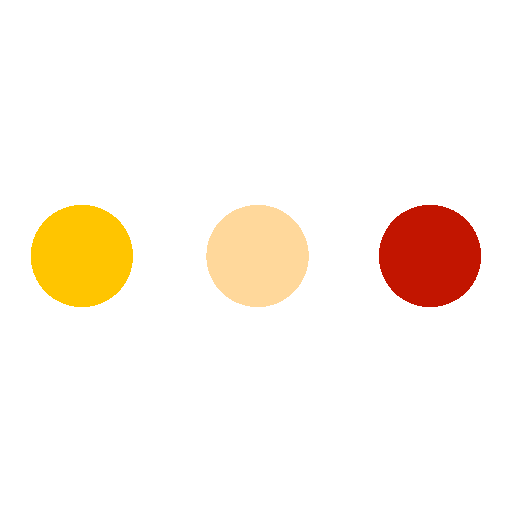
t = 0.00 s
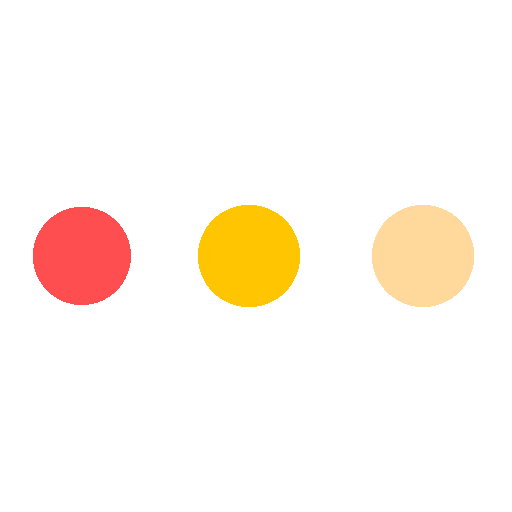
t = 0.63 s
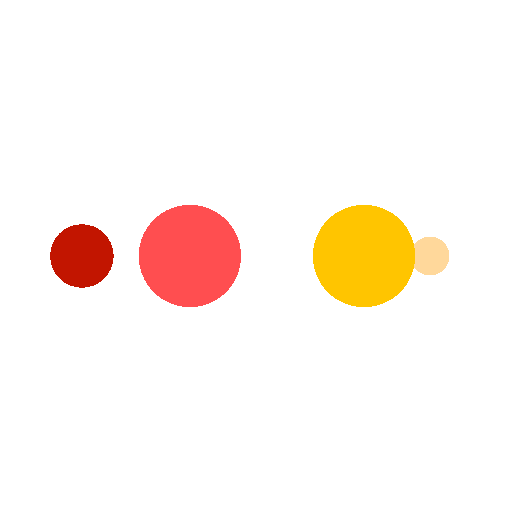
t = 1.04 s
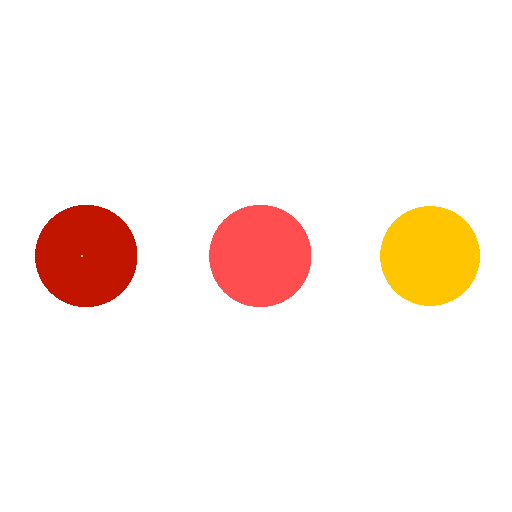
t = 1.67 s
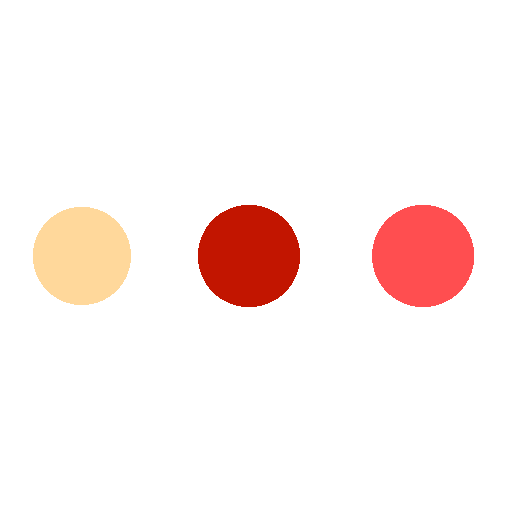
t = 2.29 s
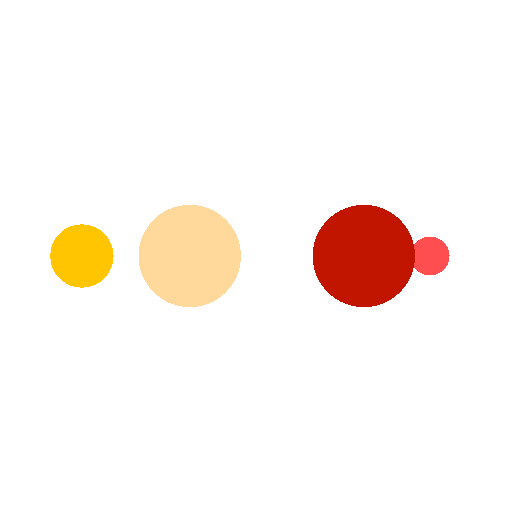
t = 2.71 s

The animated SVG that drew these frames (rendered in a browser with its animation timeline set to each time). Animation: 10 SMIL elements (animate=10); one cycle of 3.33 s, repeats indefinitely.

<?xml version="1.0" encoding="utf-8"?>
<svg xmlns="http://www.w3.org/2000/svg" xmlns:xlink="http://www.w3.org/1999/xlink" style="margin: auto; background: rgba(0, 0, 0, 0) none repeat scroll 0% 0%; display: block; shape-rendering: crispedges;" width="200px" height="200px" viewBox="0 0 100 100" preserveAspectRatio="xMidYMid">
<circle cx="84" cy="50" r="10" fill="#c21500">
    <animate attributeName="r" repeatCount="indefinite" dur="0.8333333333333334s" calcMode="spline" keyTimes="0;1" values="10;0" keySplines="0 0.5 0.5 1" begin="0s"></animate>
    <animate attributeName="fill" repeatCount="indefinite" dur="3.3333333333333335s" calcMode="discrete" keyTimes="0;0.25;0.5;0.75;1" values="#c21500;#ffd89b;#ffc500;#ff4e50;#c21500" begin="0s"></animate>
</circle><circle cx="16" cy="50" r="10" fill="#c21500">
  <animate attributeName="r" repeatCount="indefinite" dur="3.3333333333333335s" calcMode="spline" keyTimes="0;0.25;0.5;0.75;1" values="0;0;10;10;10" keySplines="0 0.5 0.5 1;0 0.5 0.5 1;0 0.5 0.5 1;0 0.5 0.5 1" begin="0s"></animate>
  <animate attributeName="cx" repeatCount="indefinite" dur="3.3333333333333335s" calcMode="spline" keyTimes="0;0.25;0.5;0.75;1" values="16;16;16;50;84" keySplines="0 0.5 0.5 1;0 0.5 0.5 1;0 0.5 0.5 1;0 0.5 0.5 1" begin="0s"></animate>
</circle><circle cx="50" cy="50" r="10" fill="#ff4e50">
  <animate attributeName="r" repeatCount="indefinite" dur="3.3333333333333335s" calcMode="spline" keyTimes="0;0.25;0.5;0.75;1" values="0;0;10;10;10" keySplines="0 0.5 0.5 1;0 0.5 0.5 1;0 0.5 0.5 1;0 0.5 0.5 1" begin="-0.8333333333333334s"></animate>
  <animate attributeName="cx" repeatCount="indefinite" dur="3.3333333333333335s" calcMode="spline" keyTimes="0;0.25;0.5;0.75;1" values="16;16;16;50;84" keySplines="0 0.5 0.5 1;0 0.5 0.5 1;0 0.5 0.5 1;0 0.5 0.5 1" begin="-0.8333333333333334s"></animate>
</circle><circle cx="84" cy="50" r="10" fill="#ffc500">
  <animate attributeName="r" repeatCount="indefinite" dur="3.3333333333333335s" calcMode="spline" keyTimes="0;0.25;0.5;0.75;1" values="0;0;10;10;10" keySplines="0 0.5 0.5 1;0 0.5 0.5 1;0 0.5 0.5 1;0 0.5 0.5 1" begin="-1.6666666666666667s"></animate>
  <animate attributeName="cx" repeatCount="indefinite" dur="3.3333333333333335s" calcMode="spline" keyTimes="0;0.25;0.5;0.75;1" values="16;16;16;50;84" keySplines="0 0.5 0.5 1;0 0.5 0.5 1;0 0.5 0.5 1;0 0.5 0.5 1" begin="-1.6666666666666667s"></animate>
</circle><circle cx="16" cy="50" r="10" fill="#ffd89b">
  <animate attributeName="r" repeatCount="indefinite" dur="3.3333333333333335s" calcMode="spline" keyTimes="0;0.25;0.5;0.75;1" values="0;0;10;10;10" keySplines="0 0.5 0.5 1;0 0.5 0.5 1;0 0.5 0.5 1;0 0.5 0.5 1" begin="-2.5s"></animate>
  <animate attributeName="cx" repeatCount="indefinite" dur="3.3333333333333335s" calcMode="spline" keyTimes="0;0.25;0.5;0.75;1" values="16;16;16;50;84" keySplines="0 0.5 0.5 1;0 0.5 0.5 1;0 0.5 0.5 1;0 0.5 0.5 1" begin="-2.5s"></animate>
</circle>
<!-- [ldio] generated by https://loading.io/ --></svg>
